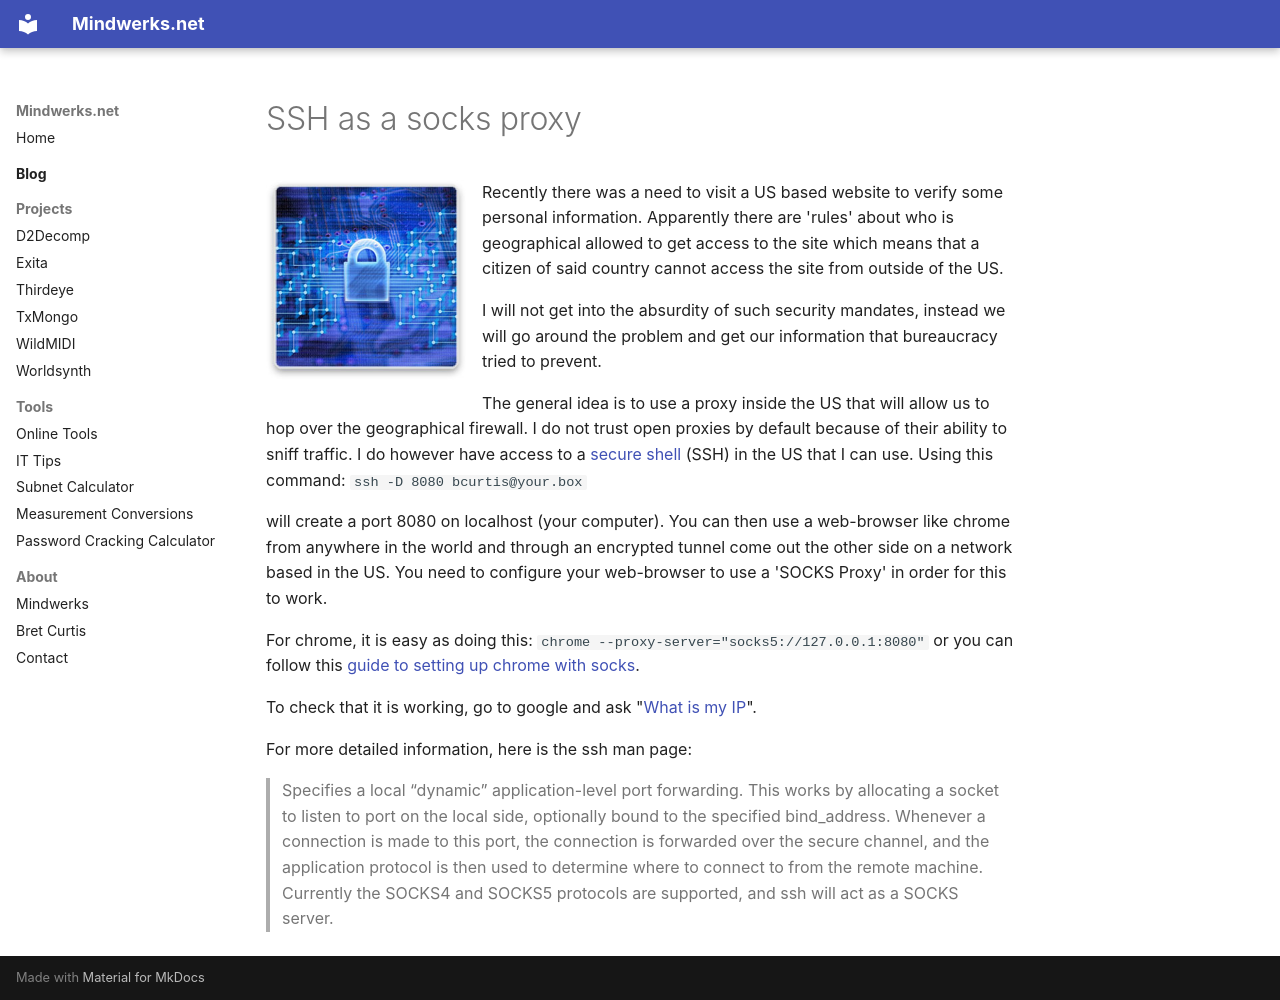

repository: psi29a/mindwerks.net · page: blog/posts/2011-12-08-ssh-as-a-socks-proxy/index.html · generator: mkdocs

---
date: 2011-12-08
categories:
  - Networking
  - Linux
  - Security
tags:
  - ssh
  - secure shell
  - firewall
  - networking
  - Bret Curtis
---

# SSH as a socks proxy

![passwords](../../assets/images/2011/11/passwords.jpg){ align=left width="200" }

Recently there was a need to visit a US based website to verify some personal information. Apparently there are 'rules' about who is geographical allowed to get access to the site which means that a citizen of said country cannot access the site from outside of the US.

I will not get into the absurdity of such security mandates, instead we will go around the problem and get our information that bureaucracy tried to prevent.

The general idea is to use a proxy inside the US that will allow us to hop over the geographical firewall. I do not trust open proxies by default because of their ability to sniff traffic. I do however have access to a [secure shell](http://en.wikipedia.org/wiki/Secure_Shell) (SSH) in the US that I can use.
Using this command:
`ssh -D 8080 bcurtis@your.box`

will create a port 8080 on localhost (your computer). You can then use a web-browser like chrome from anywhere in the world and through an encrypted tunnel come out the other side on a network based in the US. You need to configure your web-browser to use a 'SOCKS Proxy' in order for this to work.

For chrome, it is easy as doing this:
`chrome --proxy-server="socks5://127.0.0.1:8080"`
or you can follow this [guide to setting up chrome with socks](http://sockslist.net/articles/google-chrome-proxy-how-to-use).

To check that it is working, go to google and ask "[What is my IP](http://www.google.be/search?q=what+is+my+ip)".

For more detailed information, here is the ssh man page:
> Specifies a local “dynamic” application-level port forwarding. This works by allocating a socket to listen to port on the local side, optionally bound to the specified bind\_address. Whenever a connection is made to this port, the connection is forwarded over the secure channel, and the application protocol is then used to determine where to connect to from the remote machine. Currently the SOCKS4 and SOCKS5 protocols are supported, and ssh will act as a SOCKS server.
